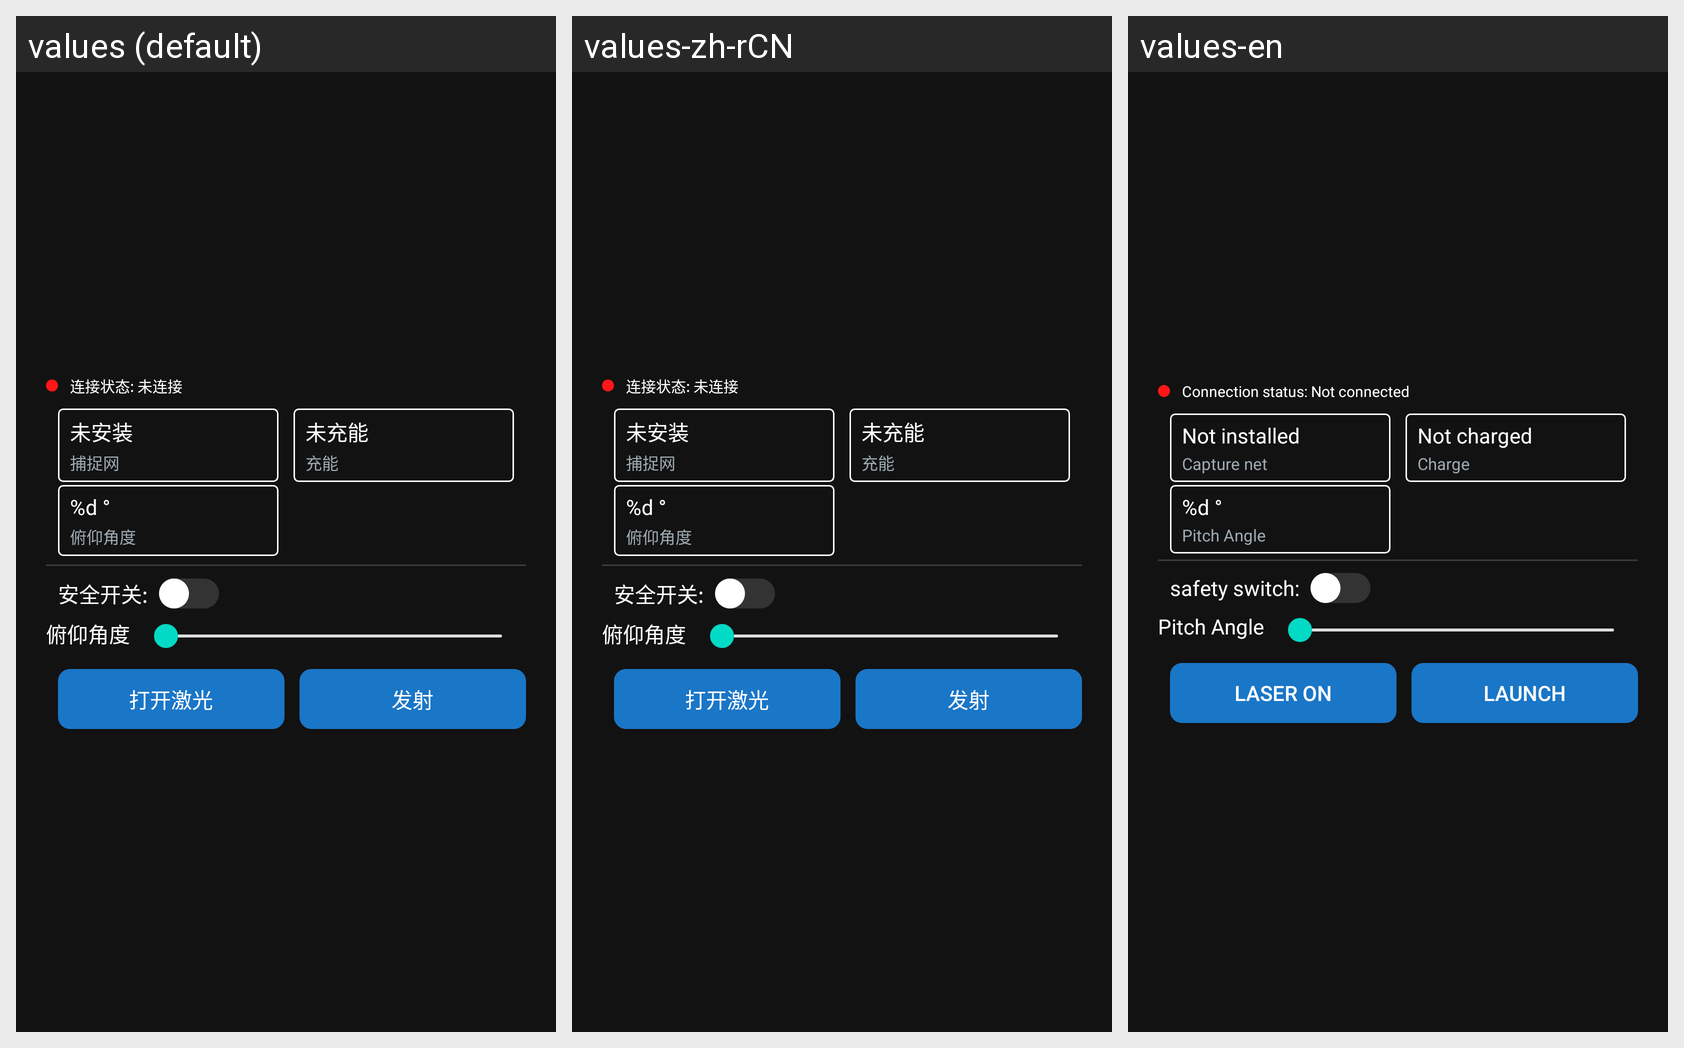

Strings drawn on this Android screen and how each of the app's shown locales translates them:
Android screen res/layout/em_net_gun_weight.xml rendered under 3 locales, left to right: values (default), values-zh-rCN, values-en. Device: Nexus 5 (rendered at 1080×1920; each locale shown at half size, 540×960, under a caption strip naming it); theme Theme.YikuShoutApp.
Strings drawn on this screen, with the default value and each locale's value (text and hints the layout hard-codes, and strings that could not be matched under every locale, appear in the picture but are not listed):

connection_status_notconnected
  values: 连接状态: 未连接
  values-zh-rCN: 连接状态: 未连接
  values-en: Connection status: Not connected

not_installed
  values: 未安装
  values-zh-rCN: 未安装
  values-en: Not installed

capture_net
  values: 捕捉网
  values-zh-rCN: 捕捉网
  values-en: Capture net

not_charged
  values: 未充能
  values-zh-rCN: 未充能
  values-en: Not charged

charge
  values: 充能
  values-zh-rCN: 充能
  values-en: Charge

angle_value
  values: %d °
  values-zh-rCN: %d °  [not translated; the default value is used]
  values-en: %d °  [not translated; the default value is used]

pitch_angle
  values: 俯仰角度
  values-zh-rCN: 俯仰角度
  values-en: Pitch Angle

safety_switch
  values: 安全开关: 
  values-zh-rCN: 安全开关: 
  values-en: safety switch: 

laser_on
  values: 打开激光
  values-zh-rCN: 打开激光
  values-en: LASER ON

launch
  values: 发射
  values-zh-rCN: 发射
  values-en: launch
